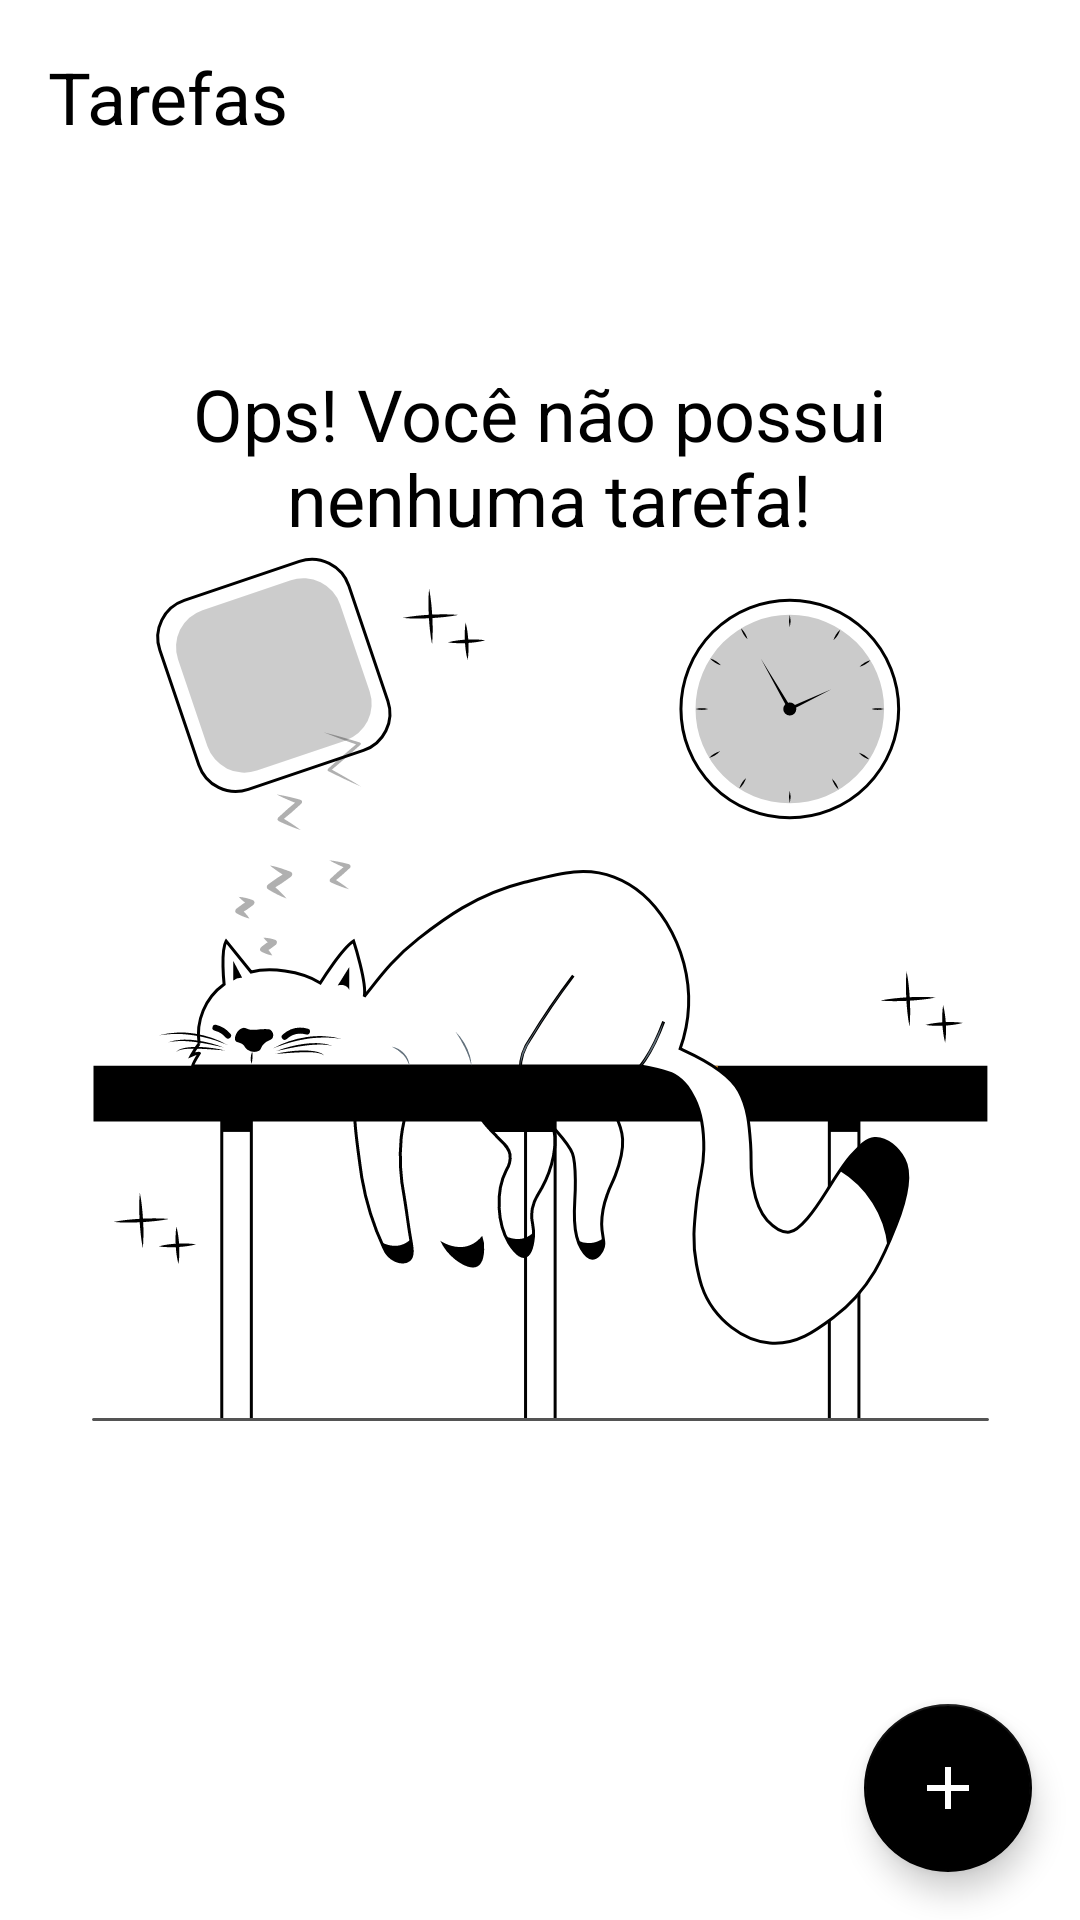

Reconstruct the res/layout file that produces this screen, plus the resources it refers to.
<!-- AndroidManifest.xml: application theme Theme.BootcampToDoList -->
<!-- res/layout/activity_main.xml -->
<?xml version="1.0" encoding="utf-8"?>
<androidx.constraintlayout.widget.ConstraintLayout xmlns:android="http://schemas.android.com/apk/res/android"
    xmlns:app="http://schemas.android.com/apk/res-auto"
    xmlns:tools="http://schemas.android.com/tools"
    android:layout_width="match_parent"
    android:layout_height="match_parent"
    tools:context=".ui.MainActivity">

    <TextView
        android:id="@+id/tv_title"
        android:layout_width="wrap_content"
        android:layout_height="wrap_content"
        android:layout_margin="16dp"
        android:text="Tarefas"
        android:textColor="@color/black"
        android:textSize="24sp"
        app:layout_constraintStart_toStartOf="parent"
        app:layout_constraintTop_toTopOf="parent" />

    <include android:id="@+id/include_empty_state" layout="@layout/empty_state" />

    <androidx.recyclerview.widget.RecyclerView
        android:id="@+id/rv_main"
        android:layout_width="match_parent"
        android:layout_height="0dp"
        android:layout_marginTop="16dp"
        android:visibility="gone"
        app:layoutManager="androidx.recyclerview.widget.LinearLayoutManager"
        app:layout_constraintBottom_toTopOf="@id/fab"
        app:layout_constraintStart_toStartOf="parent"
        app:layout_constraintTop_toBottomOf="@id/tv_title" />

    <com.google.android.material.floatingactionbutton.FloatingActionButton
        android:id="@+id/fab"
        android:layout_width="wrap_content"

        android:layout_height="wrap_content"
        android:layout_margin="16dp"
        android:contentDescription="Nova Tarefa"
        app:layout_constraintBottom_toBottomOf="parent"
        app:layout_constraintEnd_toEndOf="parent"
        app:srcCompat="@drawable/ic_add" />


</androidx.constraintlayout.widget.ConstraintLayout>
<!-- res/layout/empty_state.xml (included above) -->
<?xml version="1.0" encoding="utf-8"?>
<androidx.constraintlayout.widget.ConstraintLayout xmlns:android="http://schemas.android.com/apk/res/android"
    xmlns:app="http://schemas.android.com/apk/res-auto"
    android:layout_width="match_parent"
    android:id="@+id/empty_state"
    android:layout_height="match_parent"
    android:layout_margin="16dp">

    <TextView
        android:id="@+id/tv_message"
        android:layout_width="0dp"
        android:layout_height="wrap_content"
        android:gravity="center"
        android:text="@string/you_dont_have_tasks"
        android:textColor="@color/black"
        android:textSize="24sp"
        app:layout_constraintBottom_toTopOf="@id/iv_image"
        app:layout_constraintEnd_toEndOf="parent"
        app:layout_constraintStart_toStartOf="parent" />

    <ImageView
        android:id="@+id/iv_image"
        android:layout_width="wrap_content"
        android:layout_height="wrap_content"
        android:layout_marginTop="16dp"
        android:src="@drawable/ic_empty_state"
        app:layout_constraintBottom_toBottomOf="parent"
        app:layout_constraintEnd_toEndOf="parent"
        app:layout_constraintStart_toStartOf="parent"
        app:layout_constraintTop_toTopOf="parent" />

</androidx.constraintlayout.widget.ConstraintLayout>
<!-- resources referenced by this layout -->
<resources>
  <!-- drawable ic_add (drawable) -->
  <vector xmlns:android="http://schemas.android.com/apk/res/android"
      android:width="24dp"
      android:height="24dp"
      android:tint="#FFFFFF"
      android:viewportWidth="24"
      android:viewportHeight="24">
    <path
        android:fillColor="@android:color/white"
        android:pathData="M19,13h-6v6h-2v-6H5v-2h6V5h2v6h6v2z" />
  </vector>
  <!-- drawable ic_empty_state: vector/xml drawable (drawable, 23756 chars, omitted) -->
  <string name="you_dont_have_tasks">Ops! Você não possui\n nenhuma tarefa!</string>
  <style name="Theme.BootcampToDoList" parent="Theme.MaterialComponents.Light.NoActionBar">
         <item name="colorPrimary">@color/black</item>
          <item name="colorPrimaryDark">@color/black</item>
  
          <item name="colorSecondary">@color/black</item>
          <item name="colorOnSecondary">@color/white</item>
  
      </style>
  <!-- not gathered from this repository: default colours our renderer supplied (Android Studio template values) -->
  <color name="black">#FF000000</color>
  <color name="white">#FFFFFFFF</color>
</resources>
